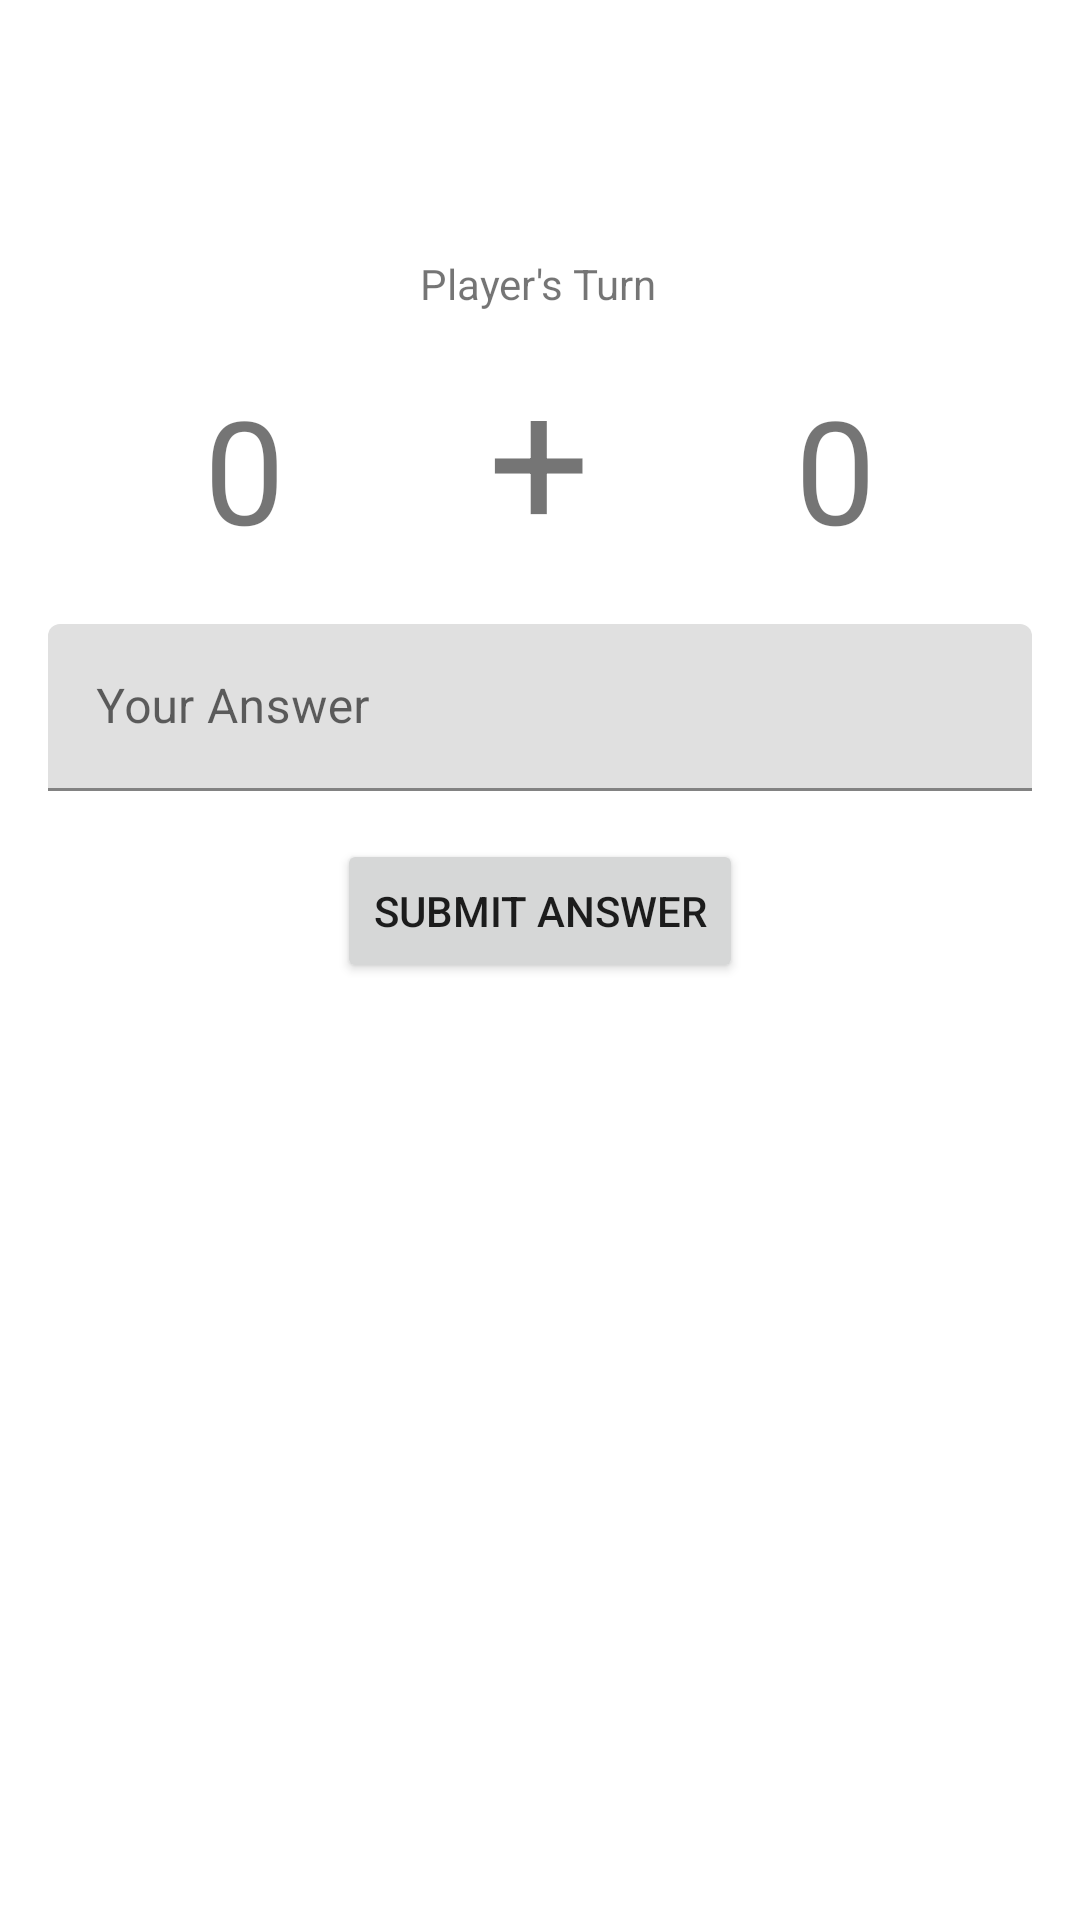

This screen was rendered from an Android layout file. Write that file and the resources it references.
<!-- AndroidManifest.xml: application theme Theme.Week2ANMP -->
<!-- res/layout/fragment_game.xml -->
<?xml version="1.0" encoding="utf-8"?>
<FrameLayout xmlns:android="http://schemas.android.com/apk/res/android"
    xmlns:app="http://schemas.android.com/apk/res-auto"
    xmlns:tools="http://schemas.android.com/tools"
    android:layout_width="match_parent"
    android:layout_height="match_parent"
    tools:context=".GameFragment">

    <androidx.constraintlayout.widget.ConstraintLayout
        android:layout_width="match_parent"
        android:layout_height="match_parent">

        <TextView
            android:id="@+id/txtTurn"
            android:layout_width="wrap_content"
            android:layout_height="wrap_content"
            android:layout_marginTop="85dp"
            android:text="Player's Turn"
            app:layout_constraintEnd_toEndOf="parent"
            app:layout_constraintHorizontal_bias="0.498"
            app:layout_constraintStart_toStartOf="parent"
            app:layout_constraintTop_toTopOf="parent" />

        <com.google.android.material.textfield.TextInputLayout
            android:id="@+id/textInputLayout2"
            android:layout_width="0dp"
            android:layout_height="wrap_content"
            android:layout_marginStart="16dp"
            android:layout_marginTop="16dp"
            android:layout_marginEnd="16dp"
            app:layout_constraintEnd_toEndOf="parent"
            app:layout_constraintStart_toStartOf="parent"
            app:layout_constraintTop_toBottomOf="@+id/textView2">

            <com.google.android.material.textfield.TextInputEditText
                android:id="@+id/txtAnswer"
                android:layout_width="match_parent"
                android:layout_height="wrap_content"
                android:hint="Your Answer" />
        </com.google.android.material.textfield.TextInputLayout>

        <Button
            android:id="@+id/btnSubmit"
            android:layout_width="wrap_content"
            android:layout_height="wrap_content"
            android:layout_marginTop="16dp"
            android:text="Submit Answer"
            app:layout_constraintEnd_toEndOf="parent"
            app:layout_constraintStart_toStartOf="parent"
            app:layout_constraintTop_toBottomOf="@+id/textInputLayout2" />

        <TextView
            android:id="@+id/txtNum1"
            android:layout_width="wrap_content"
            android:layout_height="wrap_content"
            android:text="0"
            android:textSize="48sp"
            app:layout_constraintBottom_toTopOf="@+id/textInputLayout2"
            app:layout_constraintEnd_toStartOf="@+id/textView2"
            app:layout_constraintStart_toStartOf="parent"
            app:layout_constraintTop_toBottomOf="@+id/txtTurn" />

        <TextView
            android:id="@+id/textView2"
            android:layout_width="wrap_content"
            android:layout_height="wrap_content"
            android:layout_marginTop="8dp"
            android:text="+"
            android:textSize="60sp"
            app:layout_constraintEnd_toEndOf="@+id/txtTurn"
            app:layout_constraintStart_toStartOf="@+id/txtTurn"
            app:layout_constraintTop_toBottomOf="@+id/txtTurn" />

        <TextView
            android:id="@+id/txtNum2"
            android:layout_width="wrap_content"
            android:layout_height="wrap_content"
            android:text="0"
            android:textSize="48sp"
            app:layout_constraintBottom_toTopOf="@+id/textInputLayout2"
            app:layout_constraintEnd_toEndOf="parent"
            app:layout_constraintStart_toEndOf="@+id/textView2"
            app:layout_constraintTop_toBottomOf="@+id/txtTurn" />

    </androidx.constraintlayout.widget.ConstraintLayout>
</FrameLayout>
<!-- resources referenced by this layout -->
<resources>
  <style name="Theme.Week2ANMP" parent="Theme.MaterialComponents.DayNight.DarkActionBar">
          
          <item name="colorPrimary">@color/purple_500</item>
          <item name="colorPrimaryVariant">@color/purple_700</item>
          <item name="colorOnPrimary">@color/white</item>
          
          <item name="colorSecondary">@color/teal_200</item>
          <item name="colorSecondaryVariant">@color/teal_700</item>
          <item name="colorOnSecondary">@color/black</item>
          
          <item name="android:statusBarColor">?attr/colorPrimaryVariant</item>
          
      </style>
  <!-- not gathered from this repository: default colours our renderer supplied (Android Studio template values) -->
  <color name="purple_500">#FF6200EE</color>
  <color name="purple_700">#FF3700B3</color>
  <color name="teal_200">#FF03DAC5</color>
  <color name="teal_700">#FF018786</color>
  <color name="black">#FF000000</color>
  <color name="white">#FFFFFFFF</color>
</resources>
